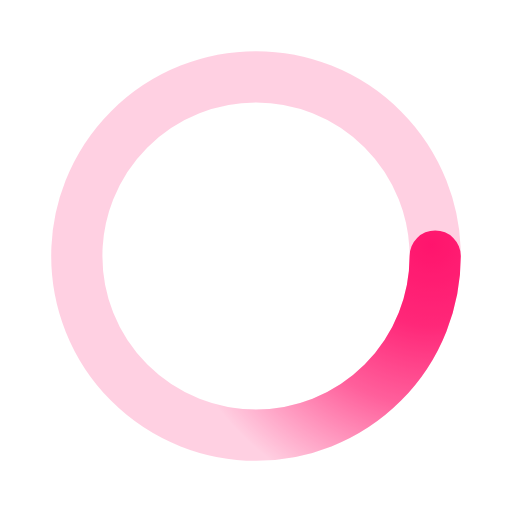
t = 0.00 s
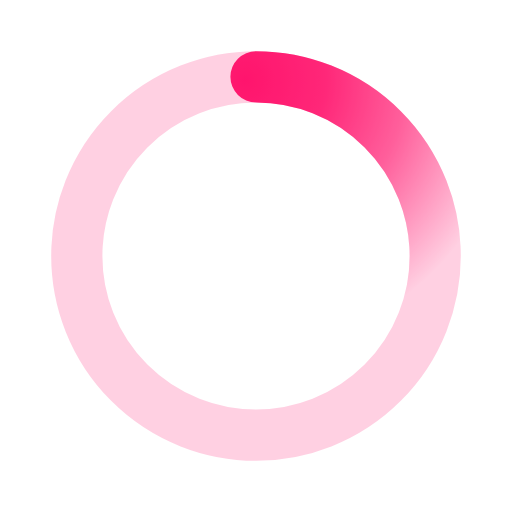
t = 0.50 s
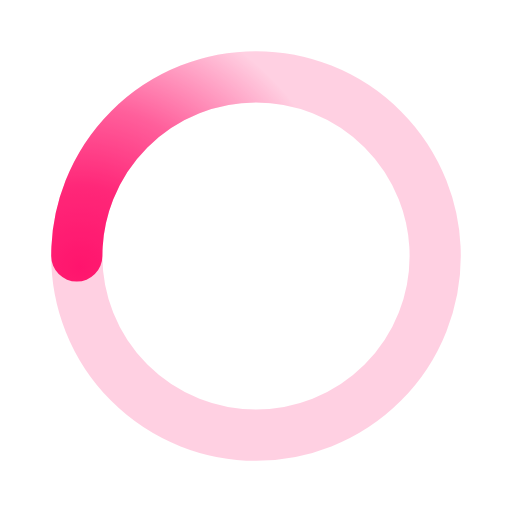
t = 1.00 s
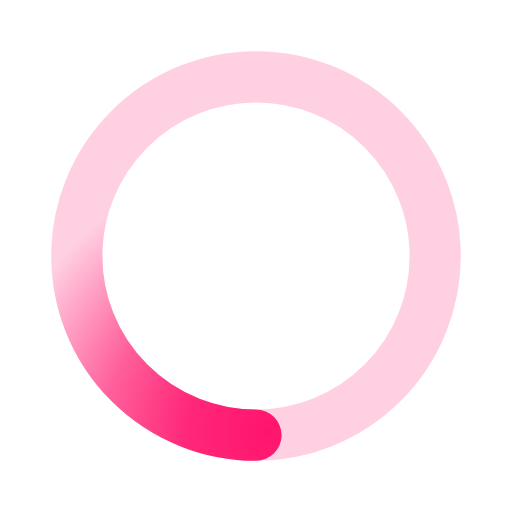
t = 1.50 s

The animated SVG that drew these frames (rendered in a browser with its animation timeline set to each time). Animation: 1 SMIL element (animateTransform=1); one cycle of 2.00 s, repeats indefinitely.

﻿<svg xmlns='http://www.w3.org/2000/svg' viewBox='0 0 200 200'><radialGradient id='a11' cx='.66' fx='.66' cy='.3125' fy='.3125' gradientTransform='scale(1.5)'><stop offset='0' stop-color='#FF156D'></stop><stop offset='.3' stop-color='#FF156D' stop-opacity='.9'></stop><stop offset='.6' stop-color='#FF156D' stop-opacity='.6'></stop><stop offset='.8' stop-color='#FF156D' stop-opacity='.3'></stop><stop offset='1' stop-color='#FF156D' stop-opacity='0'></stop></radialGradient><circle transform-origin='center' fill='none' stroke='url(#a11)' stroke-width='20' stroke-linecap='round' stroke-dasharray='200 1000' stroke-dashoffset='0' cx='100' cy='100' r='70'><animateTransform type='rotate' attributeName='transform' calcMode='spline' dur='2' values='360;0' keyTimes='0;1' keySplines='0 0 1 1' repeatCount='indefinite'></animateTransform></circle><circle transform-origin='center' fill='none' opacity='.2' stroke='#FF156D' stroke-width='20' stroke-linecap='round' cx='100' cy='100' r='70'></circle></svg>